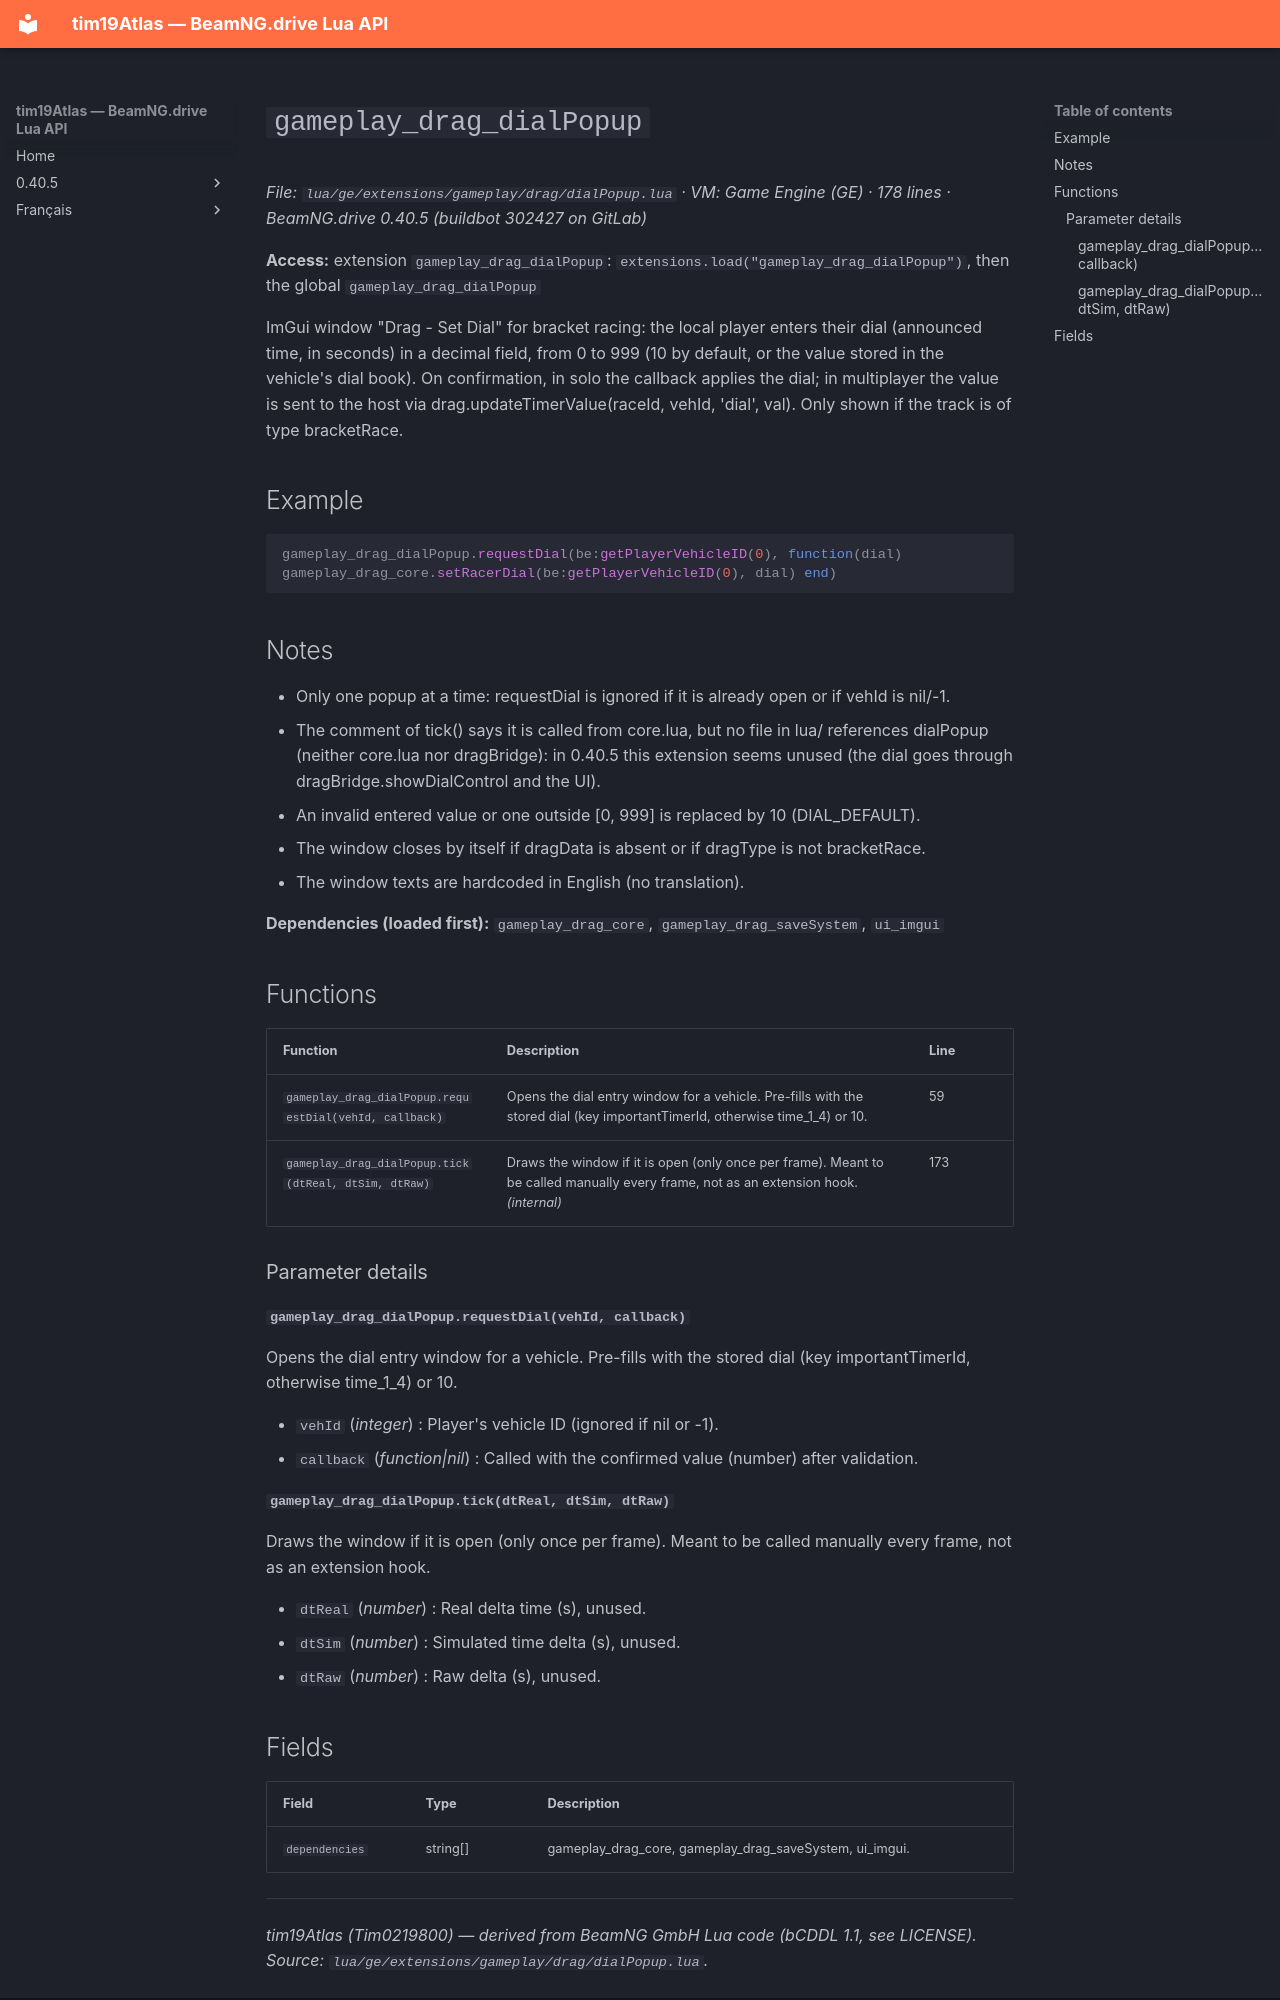

repository: Tim0219800/beamng-lua-atlas · page: 0.40.5/ge/extensions/gameplay/drag/dialPopup.html · generator: mkdocs

# `gameplay_drag_dialPopup`

*File: `lua/ge/extensions/gameplay/drag/dialPopup.lua` · VM: Game Engine (GE) · 178 lines · BeamNG.drive 0.40.5 (buildbot 302427 on GitLab)*

**Access:** extension `gameplay_drag_dialPopup`: `extensions.load("gameplay_drag_dialPopup")`, then the global `gameplay_drag_dialPopup`

ImGui window "Drag - Set Dial" for bracket racing: the local player enters their dial (announced time, in seconds) in a decimal field, from 0 to 999 (10 by default, or the value stored in the vehicle's dial book). On confirmation, in solo the callback applies the dial; in multiplayer the value is sent to the host via drag.updateTimerValue(raceId, vehId, 'dial', val). Only shown if the track is of type bracketRace.

## Example

```lua
gameplay_drag_dialPopup.requestDial(be:getPlayerVehicleID(0), function(dial) gameplay_drag_core.setRacerDial(be:getPlayerVehicleID(0), dial) end)
```

## Notes

- Only one popup at a time: requestDial is ignored if it is already open or if vehId is nil/-1.
- The comment of tick() says it is called from core.lua, but no file in lua/ references dialPopup (neither core.lua nor dragBridge): in 0.40.5 this extension seems unused (the dial goes through dragBridge.showDialControl and the UI).
- An invalid entered value or one outside [0, 999] is replaced by 10 (DIAL_DEFAULT).
- The window closes by itself if dragData is absent or if dragType is not bracketRace.
- The window texts are hardcoded in English (no translation).

**Dependencies (loaded first):** `gameplay_drag_core`, `gameplay_drag_saveSystem`, `ui_imgui`

## Functions

| Function | Description | Line |
|---|---|---|
| `gameplay_drag_dialPopup.requestDial(vehId, callback)` | Opens the dial entry window for a vehicle. Pre-fills with the stored dial (key importantTimerId, otherwise time_1_4) or 10. | 59 |
| `gameplay_drag_dialPopup.tick(dtReal, dtSim, dtRaw)` | Draws the window if it is open (only once per frame). Meant to be called manually every frame, not as an extension hook. *(internal)* | 173 |

### Parameter details

#### `gameplay_drag_dialPopup.requestDial(vehId, callback)`

Opens the dial entry window for a vehicle. Pre-fills with the stored dial (key importantTimerId, otherwise time_1_4) or 10.

- `vehId` (*integer*) : Player's vehicle ID (ignored if nil or -1).
- `callback` (*function|nil*) : Called with the confirmed value (number) after validation.

#### `gameplay_drag_dialPopup.tick(dtReal, dtSim, dtRaw)`

Draws the window if it is open (only once per frame). Meant to be called manually every frame, not as an extension hook.

- `dtReal` (*number*) : Real delta time (s), unused.
- `dtSim` (*number*) : Simulated time delta (s), unused.
- `dtRaw` (*number*) : Raw delta (s), unused.
